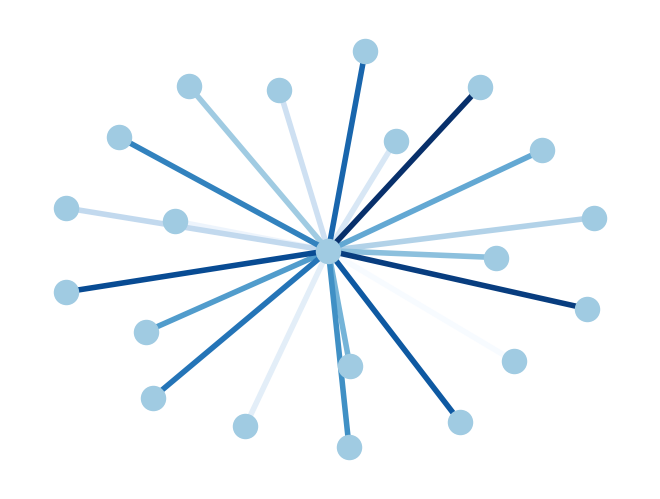

The matplotlib source for this figure:
#!/usr/bin/env python
"""
Draw a graph with matplotlib, color edges.
You must have matplotlib>=87.7 for this to work.
"""
# Author: Aric Hagberg (hagberg@lanl.gov)
try:
    import matplotlib.pyplot as plt
except:
    raise

import networkx as nx

G = nx.star_graph(20)
pos = nx.spring_layout(G)
colors = range(20)
nx.draw(G, pos, node_color='#A0CBE2', edge_color=colors, width=4, edge_cmap=plt.cm.Blues, with_labels=False)
plt.savefig("edge_colormap.png")  # save as png
plt.show()  # display
